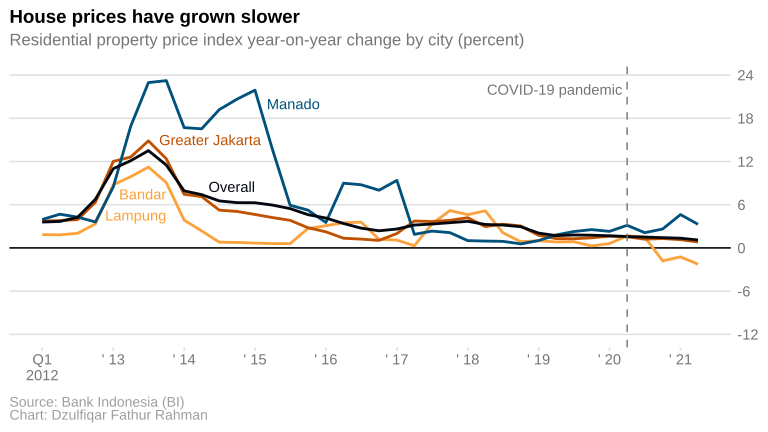

The file beside this chart, header and first rows:
city, house_type, date, growth, house_price_index_growth
Bandar Lampung, Total, 2012-01-01, year-on-year, 1.847
Bandar Lampung, Total, 2012-04-01, year-on-year, 1.817
Bandar Lampung, Total, 2012-07-01, year-on-year, 2.03
Bandar Lampung, Total, 2012-10-01, year-on-year, 3.331
Bandar Lampung, Total, 2013-01-01, year-on-year, 8.774
Bandar Lampung, Total, 2013-04-01, year-on-year, 9.894
Bandar Lampung, Total, 2013-07-01, year-on-year, 11.23
Bandar Lampung, Total, 2013-10-01, year-on-year, 9.074
Bandar Lampung, Total, 2014-01-01, year-on-year, 3.867
Bandar Lampung, Total, 2014-04-01, year-on-year, 2.364
Bandar Lampung, Total, 2014-07-01, year-on-year, 0.802
Bandar Lampung, Total, 2014-10-01, year-on-year, 0.7618
Bandar Lampung, Total, 2015-01-01, year-on-year, 0.6714
Bandar Lampung, Total, 2015-04-01, year-on-year, 0.601
Bandar Lampung, Total, 2015-07-01, year-on-year, 0.601
Bandar Lampung, Total, 2015-10-01, year-on-year, 2.698
Bandar Lampung, Total, 2016-01-01, year-on-year, 3.087
Bandar Lampung, Total, 2016-04-01, year-on-year, 3.489
Bandar Lampung, Total, 2016-07-01, year-on-year, 3.582
Bandar Lampung, Total, 2016-10-01, year-on-year, 1.194
Bandar Lampung, Total, 2017-01-01, year-on-year, 1.093
Bandar Lampung, Total, 2017-04-01, year-on-year, 0.2983
Bandar Lampung, Total, 2017-07-01, year-on-year, 3.345
Bandar Lampung, Total, 2017-10-01, year-on-year, 5.184
Bandar Lampung, Total, 2018-01-01, year-on-year, 4.619
Bandar Lampung, Total, 2018-04-01, year-on-year, 5.154
Bandar Lampung, Total, 2018-07-01, year-on-year, 2.106
Bandar Lampung, Total, 2018-10-01, year-on-year, 0.8619
Bandar Lampung, Total, 2019-01-01, year-on-year, 1.003
Bandar Lampung, Total, 2019-04-01, year-on-year, 0.8317
Bandar Lampung, Total, 2019-07-01, year-on-year, 0.8619
Bandar Lampung, Total, 2019-10-01, year-on-year, 0.2801
Bandar Lampung, Total, 2020-01-01, year-on-year, 0.6006
Bandar Lampung, Total, 2020-04-01, year-on-year, 1.677
Bandar Lampung, Total, 2020-07-01, year-on-year, 1.505
Bandar Lampung, Total, 2020-10-01, year-on-year, -1.795
Bandar Lampung, Total, 2021-01-01, year-on-year, -1.238
Bandar Lampung, Total, 2021-04-01, year-on-year, -2.264
Manado, Total, 2012-01-01, year-on-year, 3.95
Manado, Total, 2012-04-01, year-on-year, 4.68
Manado, Total, 2012-07-01, year-on-year, 4.279
Manado, Total, 2012-10-01, year-on-year, 3.606
Manado, Total, 2013-01-01, year-on-year, 8.474
Manado, Total, 2013-04-01, year-on-year, 16.91
Manado, Total, 2013-07-01, year-on-year, 22.96
Manado, Total, 2013-10-01, year-on-year, 23.23
Manado, Total, 2014-01-01, year-on-year, 16.7
Manado, Total, 2014-04-01, year-on-year, 16.53
Manado, Total, 2014-07-01, year-on-year, 19.21
Manado, Total, 2014-10-01, year-on-year, 20.67
Manado, Total, 2015-01-01, year-on-year, 21.9
Manado, Total, 2015-04-01, year-on-year, 13.67
Manado, Total, 2015-07-01, year-on-year, 5.919
Manado, Total, 2015-10-01, year-on-year, 5.243
Manado, Total, 2016-01-01, year-on-year, 3.533
Manado, Total, 2016-04-01, year-on-year, 8.986
Manado, Total, 2016-07-01, year-on-year, 8.768
Manado, Total, 2016-10-01, year-on-year, 8.015
Manado, Total, 2017-01-01, year-on-year, 9.375
Manado, Total, 2017-04-01, year-on-year, 1.888
... 92 more rows
